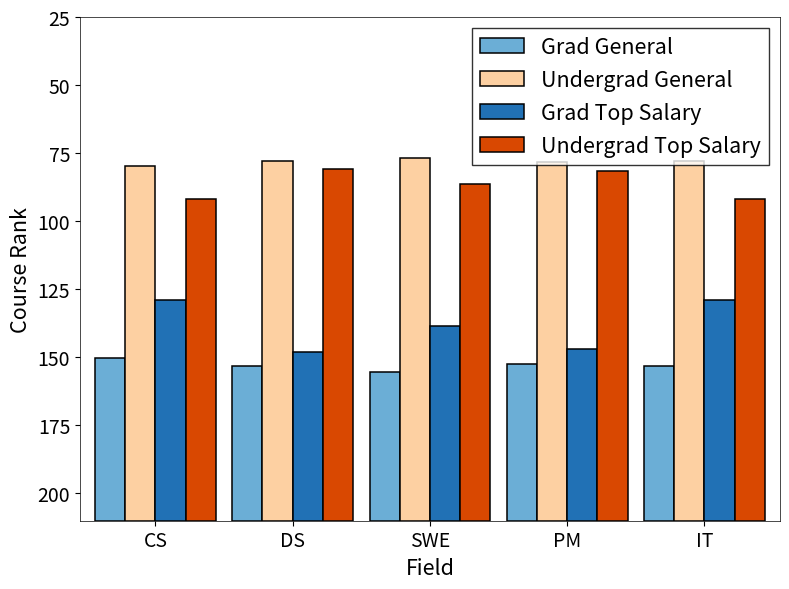

Python code for this plot:
import matplotlib.pyplot as plt
import numpy as np
from matplotlib.ticker import MultipleLocator

cs = {
    'general': {
        'grad': 150.10,
        'undergrad': 79.67
    },
    'salary': {
        'grad': 128.87,
        'undergrad': 91.97
    }
}

ds = {
    'general': {
        'grad': 153.01,
        'undergrad': 77.98
    },
    'salary': {
        'grad': 147.96,
        'undergrad': 80.92
    }
}

it = {
    'general': {
        'grad': 153.26,
        'undergrad': 77.84
    },
    'salary': {
        'grad': 128.87,
        'undergrad': 91.97
    }
}

pm = {
    'general': {
        'grad': 152.44,
        'undergrad': 78.31
    },
    'salary': {
        'grad': 146.96,
        'undergrad': 81.50
    }
}

swe = {
    'general': {
        'grad': 155.23,
        'undergrad': 76.70
    },
    'salary': {
        'grad': 138.52,
        'undergrad': 86.38
    }
}

fields = ['CS', 'DS', 'SWE', 'PM', 'IT']
data_dicts = [cs, ds, swe, pm, it]

plt.figure(figsize=(8, 6))

# Set bar width and positions with custom spacing
bar_width = 0.11
spacing_factor = 0.5  # Controls gap between field groups
r1 = np.arange(len(fields)) * spacing_factor
r2 = [x + bar_width for x in r1]
r3 = [x + bar_width for x in r2]
r4 = [x + bar_width for x in r3]

# Color palette with light/dark pairs - reordered to match new sequence
colors = ['#6BAED6', '#FDD0A2', '#2171B5', '#D94801']

# Starting point for bars
start_point = 210

# Create bars with border - reordered sequence
for i, (field, data) in enumerate(zip(fields, data_dicts)):
    # Calculate heights (difference from start_point)
    grad_general = start_point - data['general']['grad']
    undergrad_general = start_point - data['general']['undergrad']
    grad_salary = start_point - data['salary']['grad']
    undergrad_salary = start_point - data['salary']['undergrad']
    
    plt.bar(r1[i], grad_general, bottom=start_point - grad_general, width=bar_width, 
            label='Grad General' if i == 0 else "", color=colors[0], edgecolor='black', linewidth=1.1)
    plt.bar(r2[i], undergrad_general, bottom=start_point - undergrad_general, width=bar_width, 
            label='Undergrad General' if i == 0 else "", color=colors[1], edgecolor='black', linewidth=1.1)
    plt.bar(r3[i], grad_salary, bottom=start_point - grad_salary, width=bar_width, 
            label='Grad Top Salary' if i == 0 else "", color=colors[2], edgecolor='black', linewidth=1.1)
    plt.bar(r4[i], undergrad_salary, bottom=start_point - undergrad_salary, width=bar_width, 
            label='Undergrad Top Salary' if i == 0 else "", color=colors[3], edgecolor='black', linewidth=1.1)

# Add border around plot
plt.gca().spines['top'].set_visible(True)
plt.gca().spines['right'].set_visible(True)
plt.gca().spines['left'].set_linewidth(0.5)
plt.gca().spines['right'].set_linewidth(0.5)
plt.gca().spines['top'].set_linewidth(0.5)
plt.gca().spines['bottom'].set_linewidth(0.5)

# Update x-ticks to align with the center of each group of bars
group_centers = r1 + (1.5 * bar_width)  # Calculate center of each group
plt.xticks(group_centers, fields, fontsize=14)
plt.yticks(fontsize=14)

# Adjust the plot limits to show all bars with some padding
plt.xlim(min(r1) - bar_width, max(r4) + bar_width)
plt.ylim(210, 25)

# Add legend with slightly adjusted position
plt.legend(loc='upper right', frameon=True, edgecolor='black', fancybox=False, fontsize=15.5)

plt.xlabel('Field', fontsize=15.5)
plt.ylabel("Course Rank", fontsize=15.5)

# Adjust layout to prevent label cutoff
plt.tight_layout()

# Show plot
plt.show()